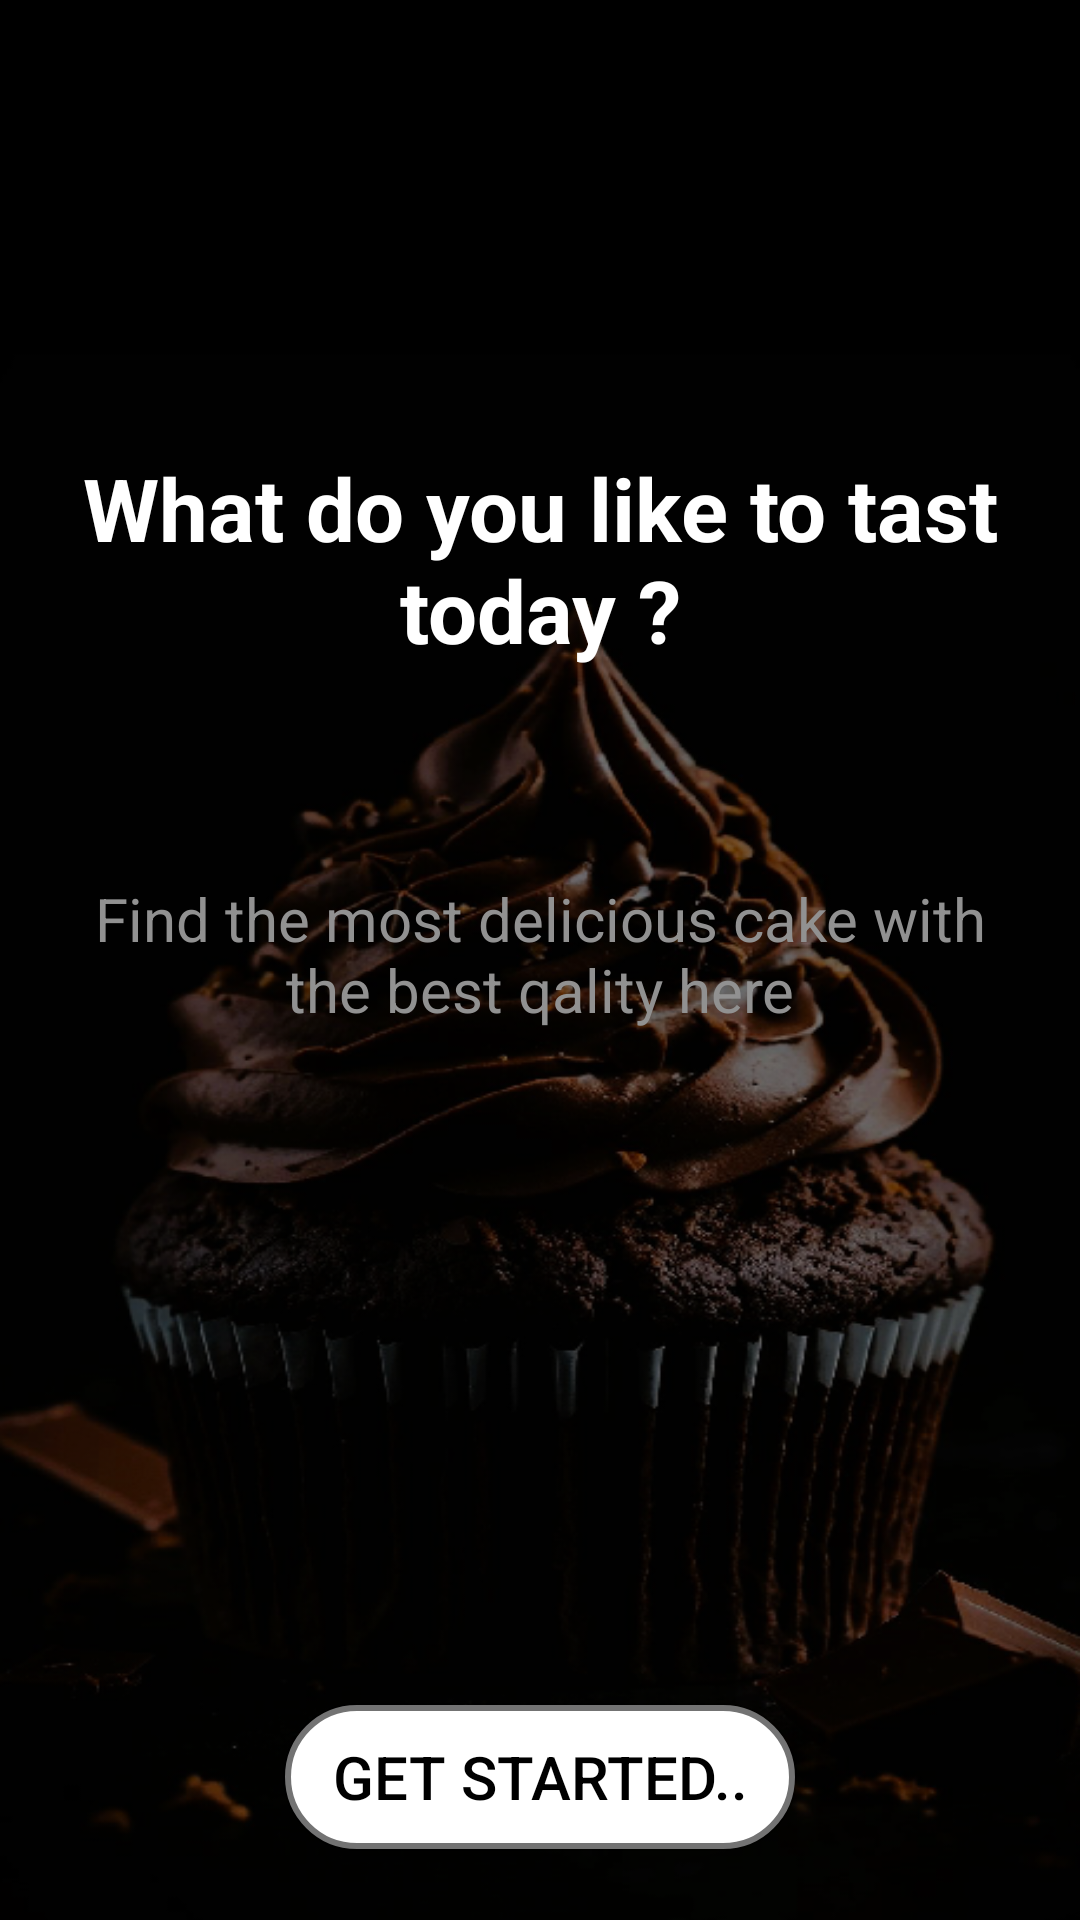

Here is an Android app screen rendered from its layout file. Give the layout XML and the strings, colors and styles it references.
<!-- AndroidManifest.xml: application theme Theme.CupcakeApp -->
<!-- res/layout/activity_main.xml -->
<?xml version="1.0" encoding="utf-8"?>
<LinearLayout xmlns:android="http://schemas.android.com/apk/res/android"
    xmlns:app="http://schemas.android.com/apk/res-auto"
    xmlns:tools="http://schemas.android.com/tools"
    android:layout_width="match_parent"
    android:layout_height="match_parent"
    android:orientation="vertical"
    tools:context=".MainActivity"
    android:background="@drawable/home">


    <TextView
        android:id="@+id/textView13"
        android:layout_width="match_parent"
        android:layout_height="wrap_content"
        android:textAlignment="center"
        android:textColor="@color/white"
        android:textSize="29sp"
        android:textStyle="bold"
        android:layout_marginTop="150dp"
        android:layout_marginStart="20dp"
        android:layout_marginEnd="20dp"
        android:text="What do you like to tast today ?" />

    <TextView
        android:id="@+id/textView14"
        android:layout_width="match_parent"
        android:layout_height="wrap_content"
        android:text="Find the most delicious cake with the best qality here"
        android:textAlignment="center"
        android:layout_marginTop="70dp"
        android:layout_marginStart="25dp"
        android:layout_marginEnd="25dp"
        android:textSize="20sp"
        android:textColor="#919191"/>

    <androidx.constraintlayout.widget.ConstraintLayout
        android:layout_width="match_parent"
        android:layout_height="match_parent">

        <Button
            android:id="@+id/btnEnter"
            android:layout_width="170dp"
            android:layout_height="wrap_content"
            android:layout_marginTop="225dp"
            android:text="Get started.."
            android:textSize="20sp"
            android:background="@drawable/custom_card"
            android:textColor="@color/black"
            app:layout_constraintEnd_toEndOf="parent"
            app:layout_constraintHorizontal_bias="0.5"
            app:layout_constraintStart_toStartOf="parent"
            app:layout_constraintTop_toTopOf="parent" />
    </androidx.constraintlayout.widget.ConstraintLayout>
</LinearLayout>
<!-- resources referenced by this layout -->
<resources>
  <color name="black">#FF000000</color>
  <color name="white">#FFFFFFFF</color>
  <!-- drawable custom_card (drawable) -->
  <?xml version="1.0" encoding="utf-8"?>
  <shape xmlns:android="http://schemas.android.com/apk/res/android"
      android:shape="rectangle">
      <stroke android:color="#737373"
          android:width="2dp"/>
      <corners android:radius="25dp"/>
      <solid android:color="@color/white"/>
  
  </shape>
  <!-- drawable home: png bitmap (drawable, 244509 bytes) -->
  <style name="Theme.CupcakeApp" parent="Base.Theme.CupcakeApp" />
  <style name="Base.Theme.CupcakeApp" parent="Theme.Material3.DayNight.NoActionBar">
          
          
      </style>
</resources>
